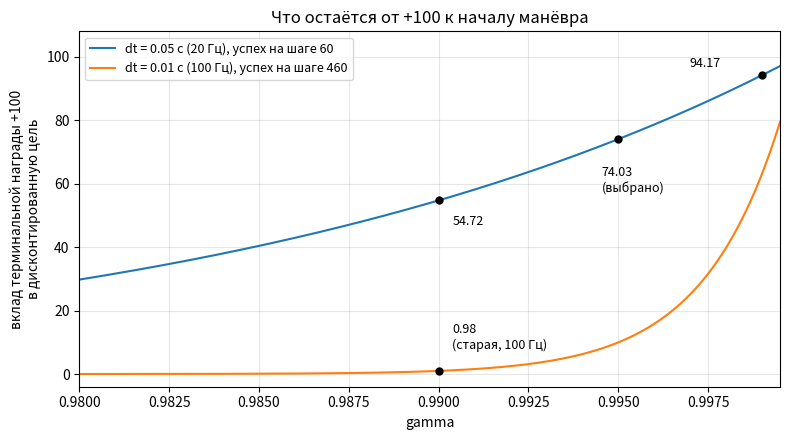

Reproduce this figure in Python. (Note: this script raises an exception after producing the figure.)
# -*- coding: utf-8 -*-
"""Стоимость терминальной награды +100 в дисконтированной цели как функция gamma.

Все числа взяты из главы 02_gym_env.md, §5 (таблица пробы 4 из track_a_car/probe.py):
  старая (100 Гц): dt = 0.01 с, медианный шаг успеха 460, 100 * 0.99^460  = 0.98
  новая  (20 Гц):  dt = 0.05 с, типичный шаг успеха  60, 100 * 0.99^60   = 54.72
                                                         100 * 0.995^60  = 74.03
                                                         100 * 0.999^60  = 94.17
Кривые — та же формула 100 * gamma**k при тех же k. Ничего не выдумано.

Пересборка: python images/gamma_terminal_value.py
"""
import numpy as np
import matplotlib

matplotlib.use("Agg")
import matplotlib.pyplot as plt

K_OLD, K_NEW = 460, 60  # шаг политики, на котором приходит +100
R_TERM = 100.0

g = np.linspace(0.980, 0.9995, 600)

fig, ax = plt.subplots(figsize=(8, 4.5))
ax.plot(g, R_TERM * g ** K_NEW, label="dt = 0.05 с (20 Гц), успех на шаге 60")
ax.plot(g, R_TERM * g ** K_OLD, label="dt = 0.01 с (100 Гц), успех на шаге 460")

pts = [
    (0.990, R_TERM * 0.990 ** K_OLD, "0.98\n(старая, 100 Гц)", (10, 16)),
    (0.990, R_TERM * 0.990 ** K_NEW, "54.72", (10, -18)),
    (0.995, R_TERM * 0.995 ** K_NEW, "74.03\n(выбрано)", (-12, -38)),
    (0.999, R_TERM * 0.999 ** K_NEW, "94.17", (-52, 6)),
]
for x, y, text, off in pts:
    ax.plot([x], [y], "o", color="black", markersize=5, zorder=5)
    ax.annotate(text, (x, y), textcoords="offset points", xytext=off, fontsize=9)

ax.set_xlabel("gamma")
ax.set_ylabel("вклад терминальной награды +100\nв дисконтированную цель")
ax.set_title("Что остаётся от +100 к началу манёвра")
ax.set_xlim(0.980, 0.9995)
ax.set_ylim(-4, 108)
ax.grid(True, alpha=0.3)
ax.legend(loc="upper left", fontsize=9)
fig.tight_layout()
fig.savefig("images/gamma_terminal_value.png", dpi=110)
print("ok")
